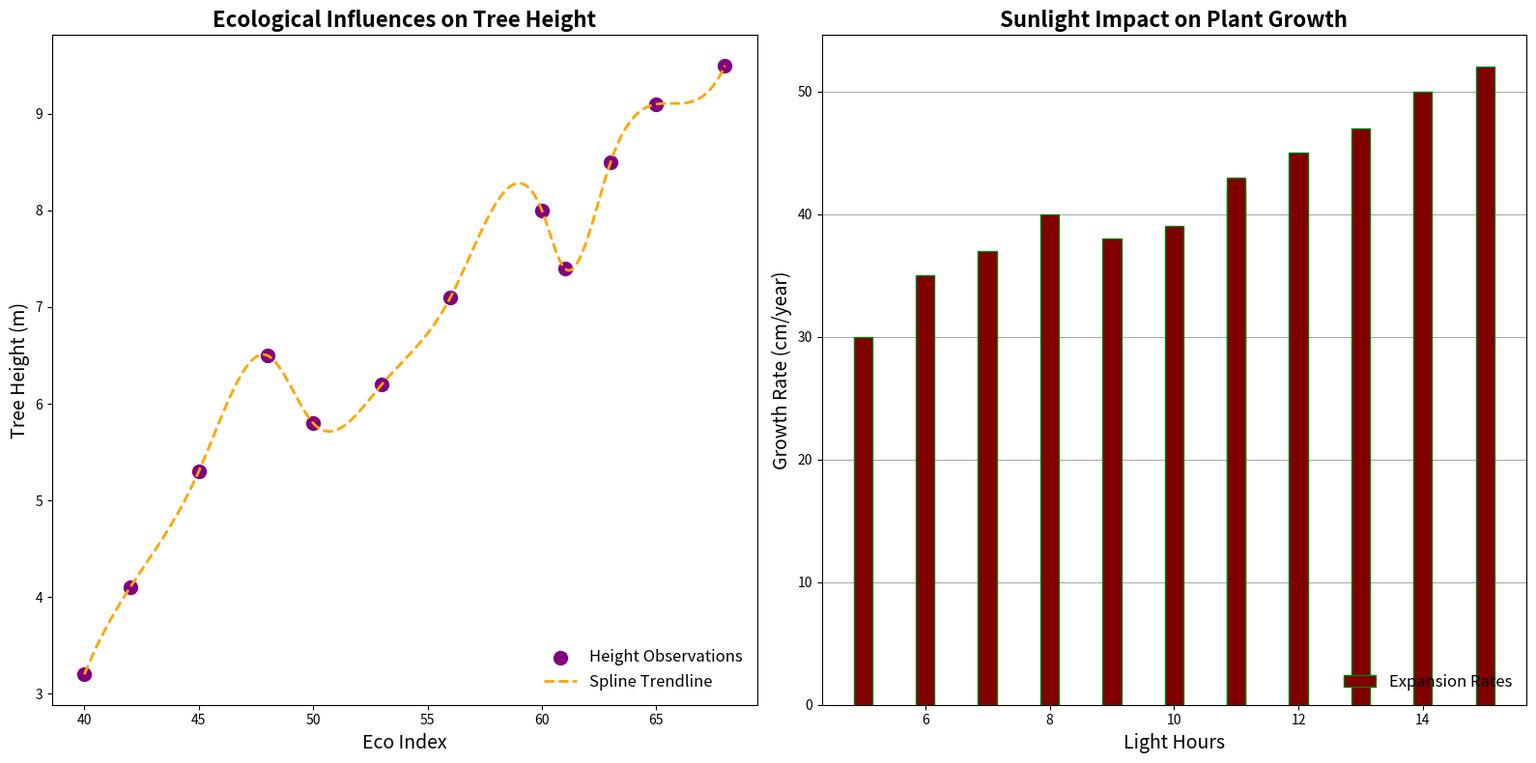

Write the Python code that produced this figure.
import matplotlib.pyplot as plt
import numpy as np
from scipy.interpolate import make_interp_spline

tree_heights = np.array([3.2, 4.1, 5.3, 6.5, 5.8, 6.2, 7.1, 8.0, 7.4, 8.5, 9.1, 9.5])
environmental_index = np.array([40, 42, 45, 48, 50, 53, 56, 60, 61, 63, 65, 68])

sunlight_hours = np.array([5, 6, 7, 8, 9, 10, 11, 12, 11, 13, 14, 15])
growth_rates = np.array([30, 35, 37, 40, 38, 39, 42, 45, 43, 47, 50, 52])

spline_model = make_interp_spline(environmental_index, tree_heights)
x_smooth = np.linspace(environmental_index.min(), environmental_index.max(), 300)
y_smooth = spline_model(x_smooth)

fig, axs = plt.subplots(1, 2, figsize=(16, 8))

axs[0].scatter(environmental_index, tree_heights, color='purple', s=100, label='Height Observations')
axs[0].plot(x_smooth, y_smooth, color='orange', linewidth=2, linestyle='--', label='Spline Trendline')
axs[0].set_title('Ecological Influences on Tree Height', fontsize=16, fontweight='bold')
axs[0].set_xlabel('Eco Index', fontsize=14)
axs[0].set_ylabel('Tree Height (m)', fontsize=14)
axs[0].legend(loc='lower right', fontsize=12, frameon=False)
axs[0].grid(False)

axs[1].bar(sunlight_hours, growth_rates, color='maroon', width=0.3, edgecolor='green', label='Expansion Rates')
axs[1].set_title('Sunlight Impact on Plant Growth', fontsize=16, fontweight='bold')
axs[1].set_xlabel('Light Hours', fontsize=14)
axs[1].set_ylabel('Growth Rate (cm/year)', fontsize=14)
axs[1].legend(loc='lower right', fontsize=12, frameon=False)
axs[1].get_yaxis().grid(True, linestyle='-', color='gray', linewidth=0.7, alpha=0.7)
axs[1].set_axisbelow(True)

plt.tight_layout()
plt.show()
